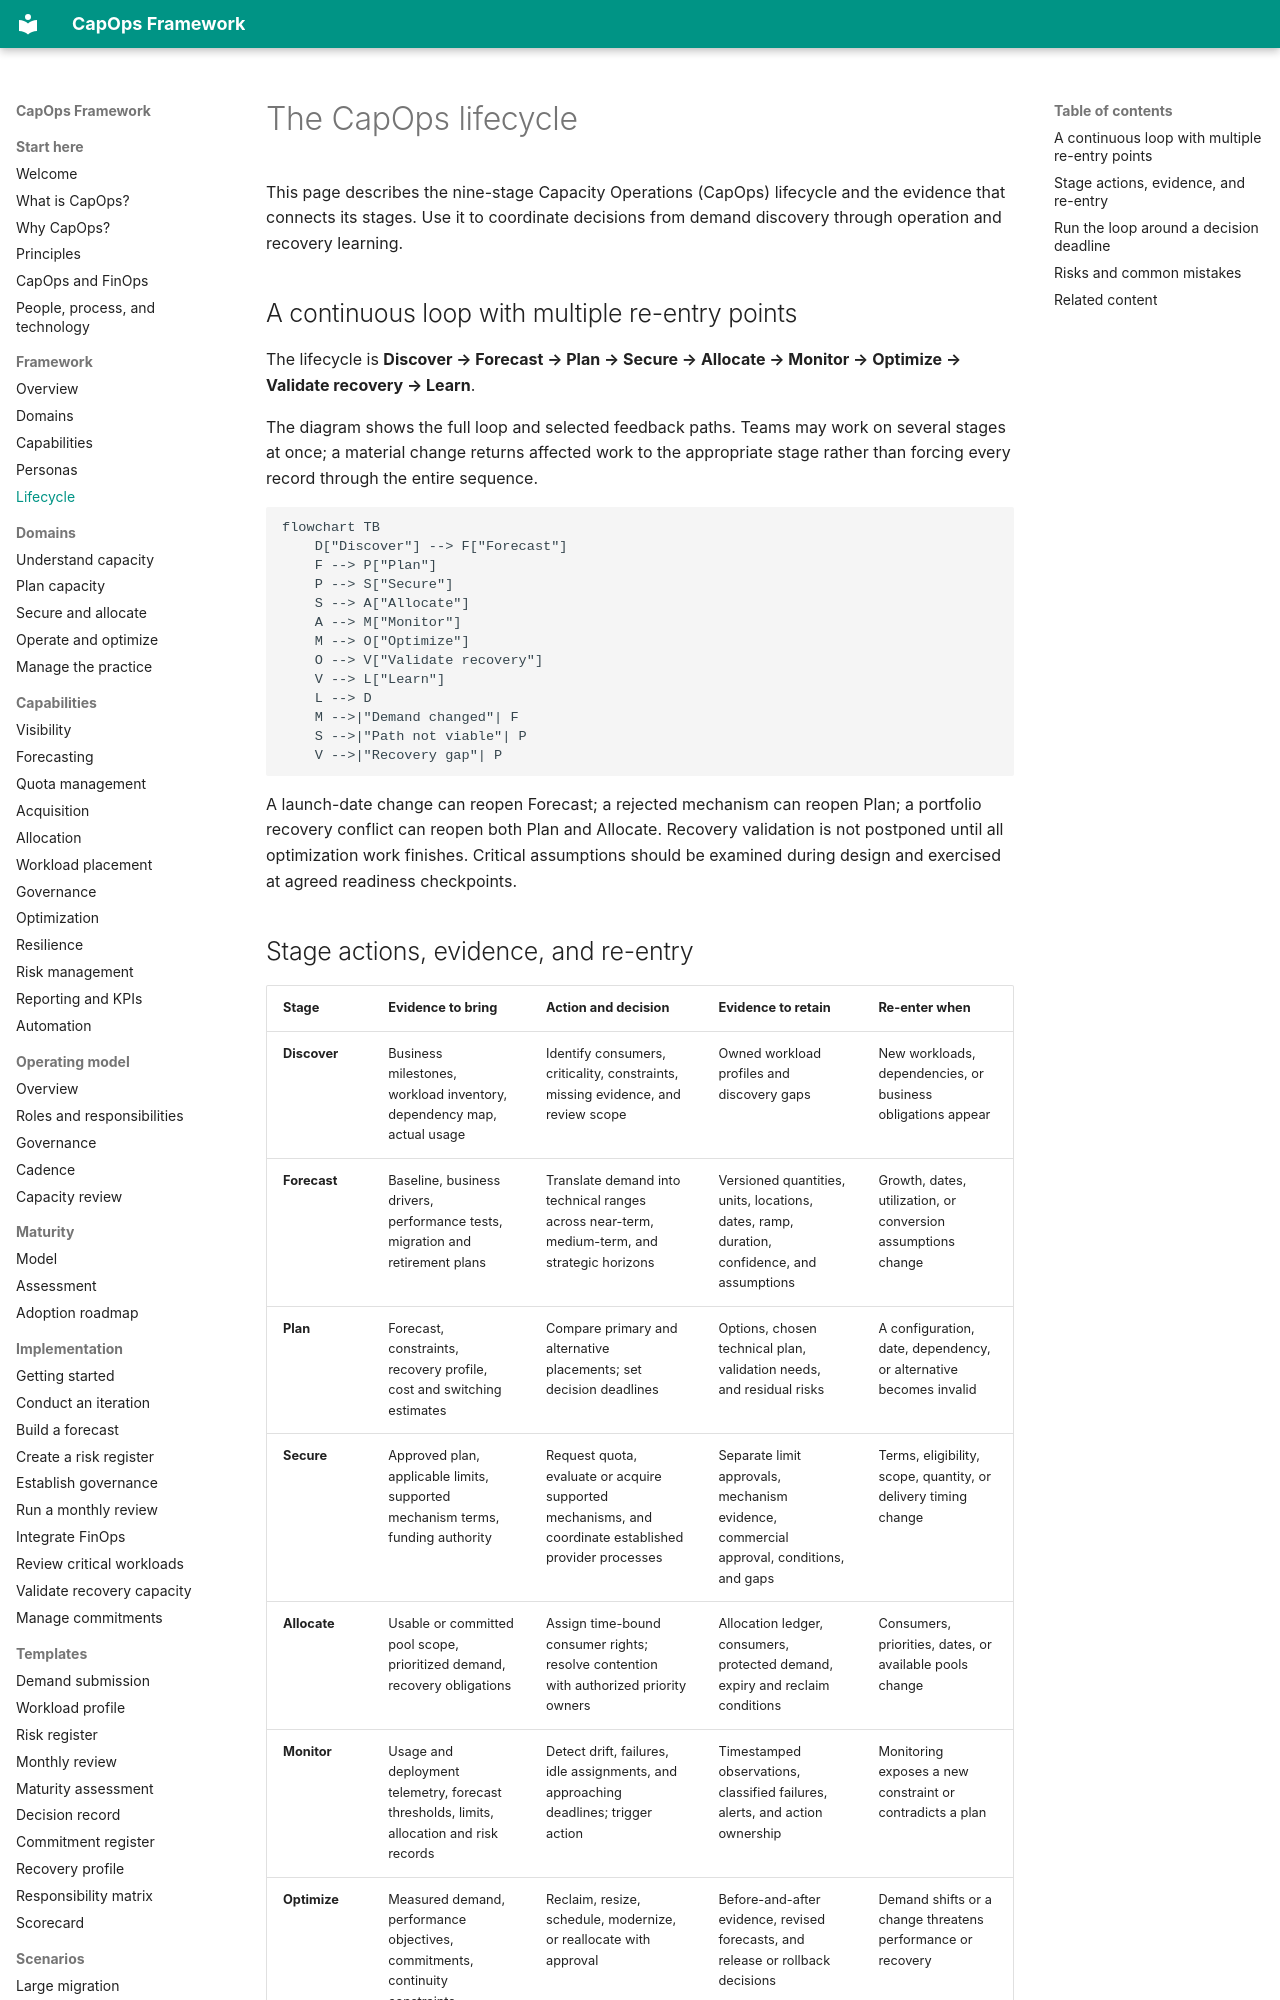

repository: froand/capops-framework · page: framework/lifecycle/index.html · generator: mkdocs

# The CapOps lifecycle

This page describes the nine-stage Capacity Operations (CapOps) lifecycle and the evidence that connects its stages. Use it to coordinate decisions from demand discovery through operation and recovery learning.

## A continuous loop with multiple re-entry points

The lifecycle is **Discover → Forecast → Plan → Secure → Allocate → Monitor → Optimize → Validate recovery → Learn**.

The diagram shows the full loop and selected feedback paths. Teams may work on several stages at once; a material change returns affected work to the appropriate stage rather than forcing every record through the entire sequence.

```mermaid
flowchart TB
    D["Discover"] --> F["Forecast"]
    F --> P["Plan"]
    P --> S["Secure"]
    S --> A["Allocate"]
    A --> M["Monitor"]
    M --> O["Optimize"]
    O --> V["Validate recovery"]
    V --> L["Learn"]
    L --> D
    M -->|"Demand changed"| F
    S -->|"Path not viable"| P
    V -->|"Recovery gap"| P
```

A launch-date change can reopen Forecast; a rejected mechanism can reopen Plan; a portfolio recovery conflict can reopen both Plan and Allocate. Recovery validation is not postponed until all optimization work finishes. Critical assumptions should be examined during design and exercised at agreed readiness checkpoints.
